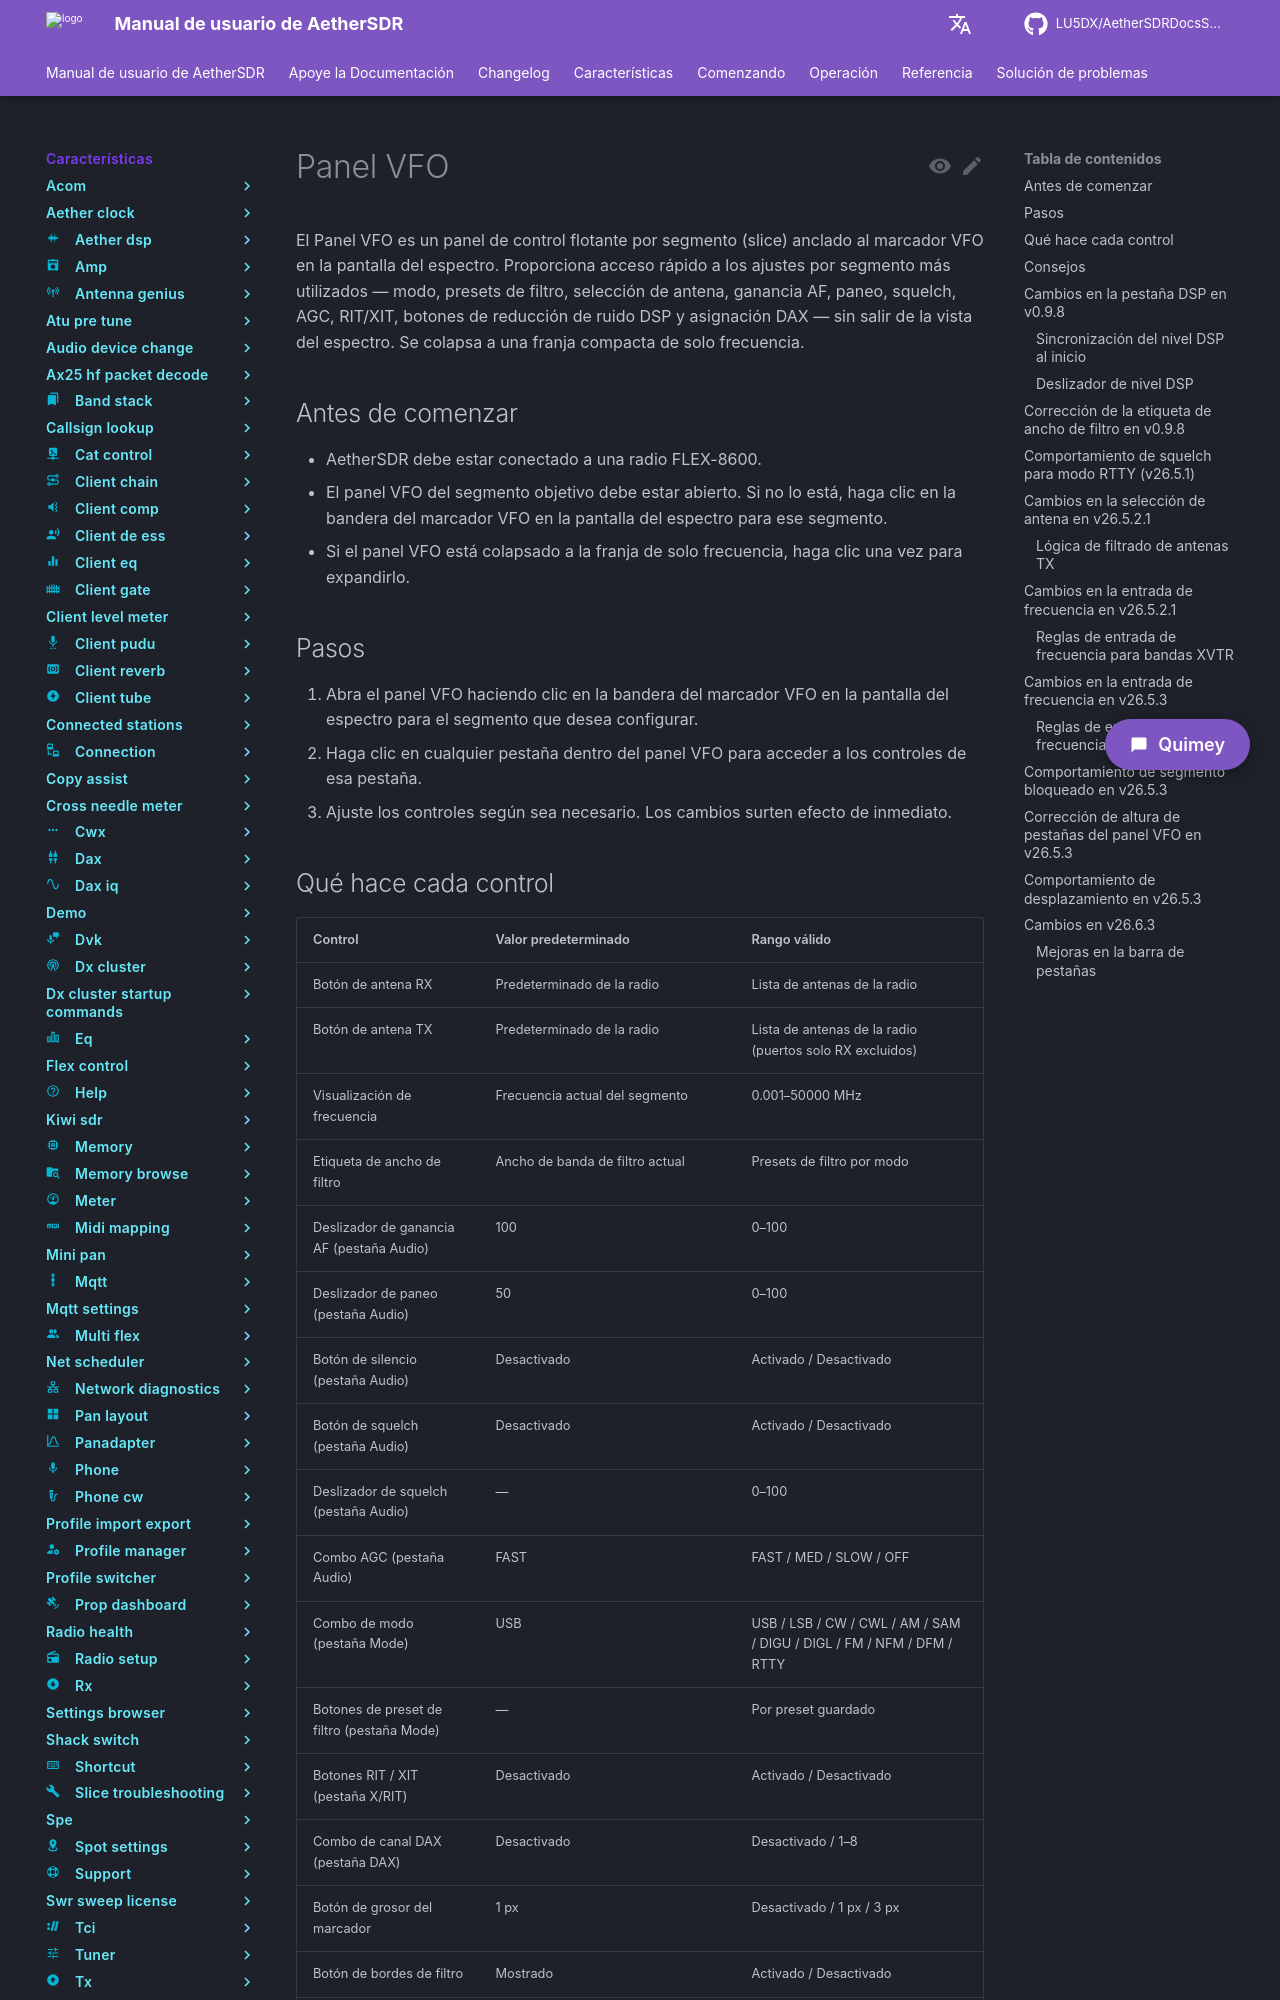

repository: LU5DX/AetherSDRDocsSpanish · page: 26.8.4/features/vfo-widget/enable-squelch-from-the-vfo-panel/index.html · generator: mkdocs

# Panel VFO

El Panel VFO es un panel de control flotante por segmento (slice) anclado al marcador VFO en la pantalla del espectro. Proporciona acceso rápido a los ajustes por segmento más utilizados — modo, presets de filtro, selección de antena, ganancia AF, paneo, squelch, AGC, RIT/XIT, botones de reducción de ruido DSP y asignación DAX — sin salir de la vista del espectro. Se colapsa a una franja compacta de solo frecuencia.

## Antes de comenzar

- AetherSDR debe estar conectado a una radio FLEX-8600.
- El panel VFO del segmento objetivo debe estar abierto. Si no lo está, haga clic en la bandera del marcador VFO en la pantalla del espectro para ese segmento.
- Si el panel VFO está colapsado a la franja de solo frecuencia, haga clic una vez para expandirlo.

## Pasos

1. Abra el panel VFO haciendo clic en la bandera del marcador VFO en la pantalla del espectro para el segmento que desea configurar.
2. Haga clic en cualquier pestaña dentro del panel VFO para acceder a los controles de esa pestaña.
3. Ajuste los controles según sea necesario. Los cambios surten efecto de inmediato.
